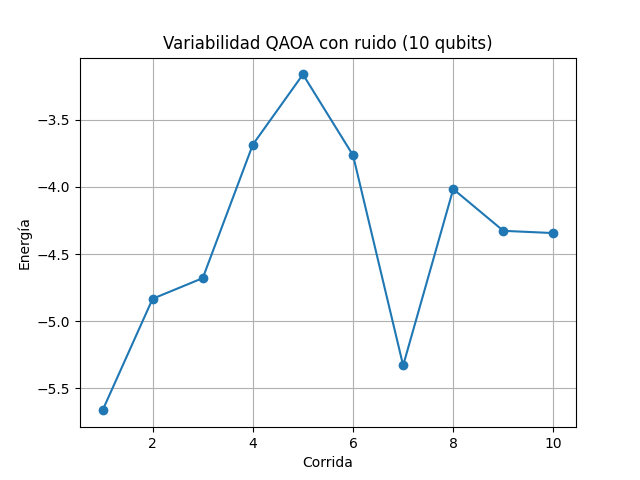

The table this chart was drawn from, first rows:
corrida, energia, tiempo_seg
1, -5.666, 203.7
2, -4.834, 200.1
3, -4.68, 191.7
4, -3.684, 209.4
5, -3.16, 191.6
6, -3.764, 183.6
7, -5.331, 198
8, -4.016, 194.5
9, -4.327, 197.8
10, -4.344, 166.9
